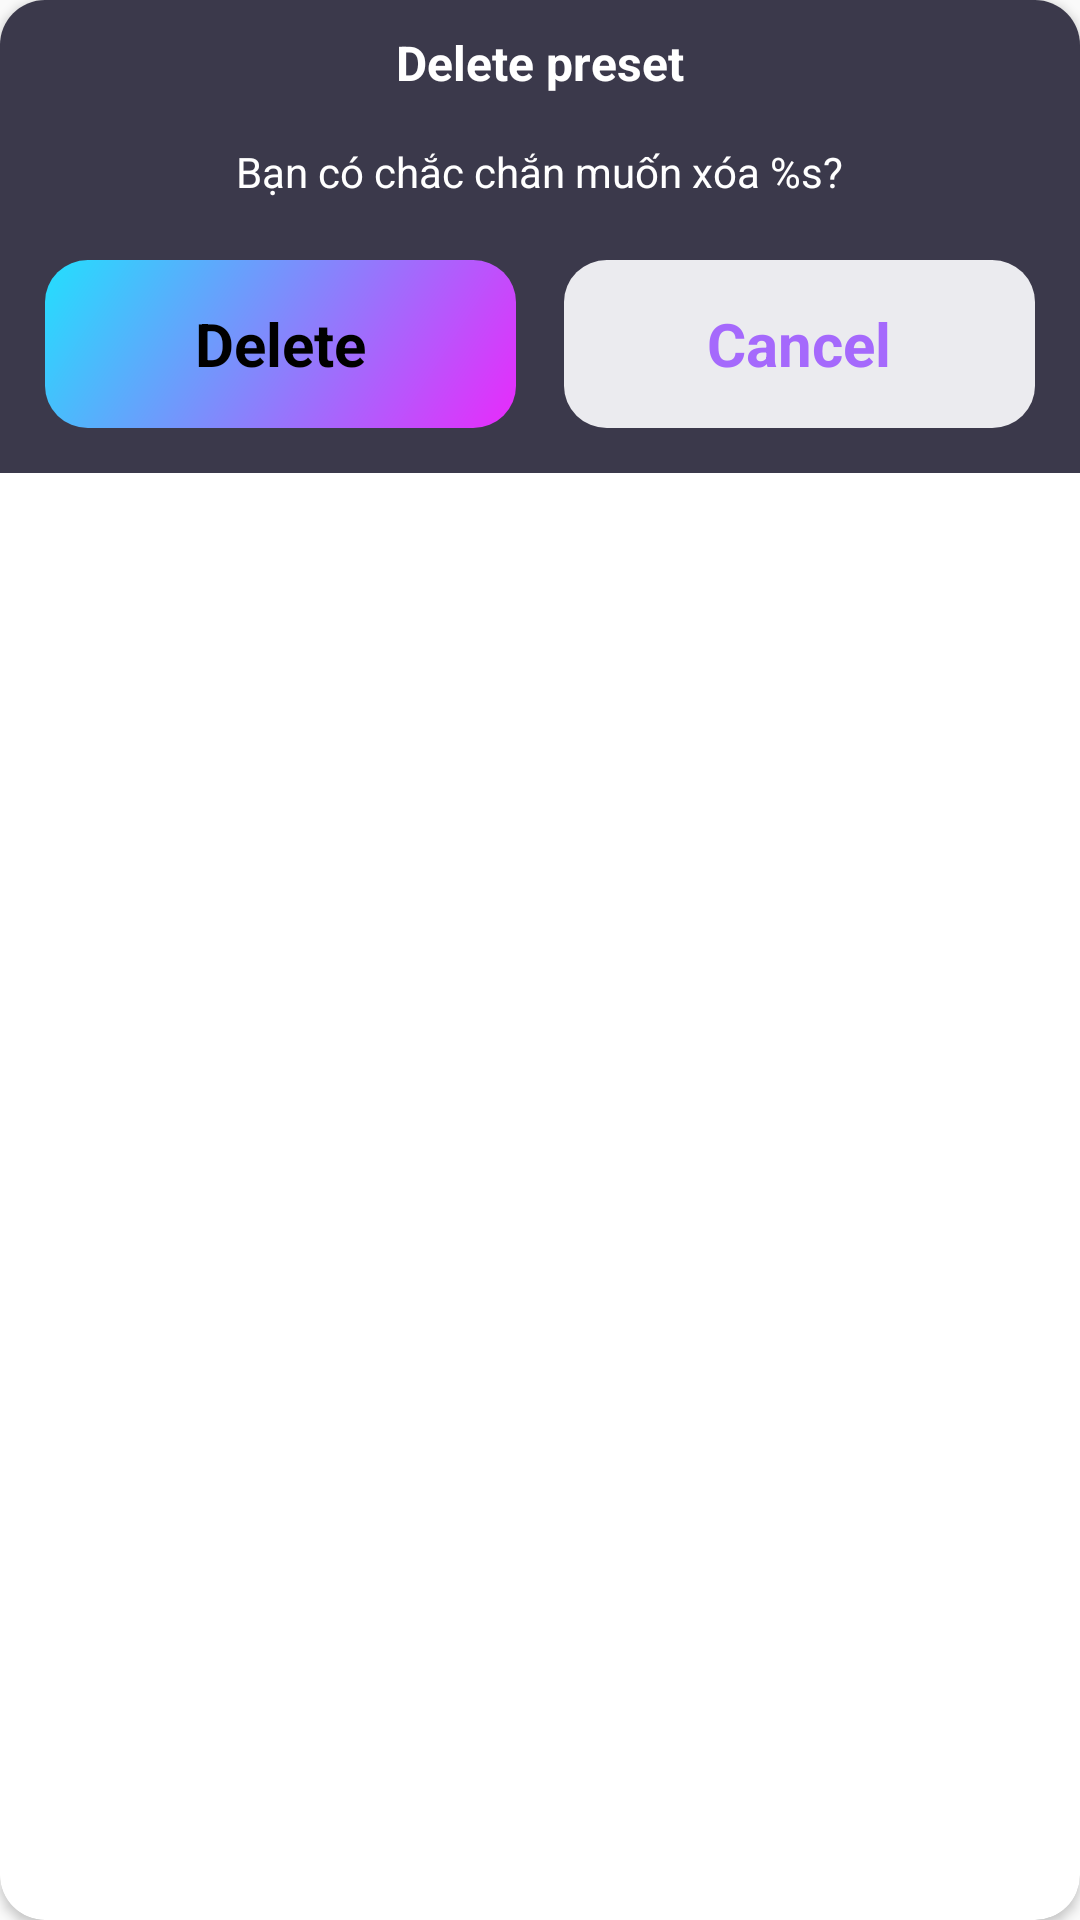

Android layout source for this screen:
<!-- AndroidManifest.xml: application theme Theme.HahaloloFake -->
<!-- res/layout/dialog_delete.xml -->
<?xml version="1.0" encoding="utf-8"?>
<layout xmlns:android="http://schemas.android.com/apk/res/android"
    xmlns:app="http://schemas.android.com/apk/res-auto">

    <data>

    </data>

    <androidx.cardview.widget.CardView
        android:layout_width="match_parent"
        android:layout_height="wrap_content"
        android:layout_margin="12dp"
        android:background="@android:color/transparent"
        app:cardCornerRadius="15dp">

        <RelativeLayout
            android:layout_width="match_parent"
            android:layout_height="wrap_content"
            android:orientation="vertical"
            android:padding="10dp"
            android:background="@color/color_3B394B"
            android:tag="layout/dialog_audio_not_saved_0">

            <TextView
                android:id="@+id/txt1"
                android:layout_width="wrap_content"
                android:layout_height="wrap_content"
                android:layout_centerHorizontal="true"
                android:layout_gravity="center"
                android:text="@string/delete_preset"
                android:textColor="@color/white"
                android:textSize="16sp"
                android:textStyle="bold" />

            <View
                android:layout_width="80dp"
                android:layout_height="1dp"
                android:layout_below="@+id/txt1"
                android:layout_centerHorizontal="true"
                android:layout_gravity="center"
                android:layout_marginTop="2dp"
                android:background="@color/black"
                android:visibility="gone" />

            <androidx.appcompat.widget.AppCompatTextView
                android:id="@+id/questionTxt"
                android:layout_width="match_parent"
                android:layout_height="wrap_content"
                android:layout_below="@+id/txt1"
                android:layout_centerInParent="true"
                android:layout_marginStart="5dp"
                android:layout_marginTop="16dp"
                android:gravity="center"
                android:text="@string/delete_preset_question"
                android:textColor="@color/white" />

            <LinearLayout
                android:layout_width="match_parent"
                android:layout_height="wrap_content"
                android:layout_below="@+id/questionTxt"
                android:layout_marginStart="5dp"
                android:layout_marginTop="20dp"
                android:layout_marginEnd="5dp"
                android:layout_marginBottom="5dp"
                android:weightSum="2">

                <TextView
                    android:id="@+id/saveBtn"
                    android:layout_width="match_parent"
                    android:layout_height="?actionBarSize"
                    android:layout_marginEnd="8dp"
                    android:layout_weight="1"
                    android:background="@drawable/bg_save_select_btn"
                    android:gravity="center"
                    android:text="@string/delete"
                    android:textColor="@color/black"
                    android:textSize="20sp"
                    android:textStyle="bold" />

                <TextView
                    android:id="@+id/cancelBtn"
                    android:layout_width="match_parent"
                    android:layout_height="?actionBarSize"
                    android:layout_marginStart="8dp"
                    android:layout_weight="1"
                    android:background="@drawable/bg_cancel"
                    android:gravity="center"
                    android:text="@string/cancel"
                    android:textColor="@color/color_A569FC"
                    android:textSize="20sp"
                    android:textStyle="bold" />

            </LinearLayout>


        </RelativeLayout>
    </androidx.cardview.widget.CardView>

</layout>
<!-- resources referenced by this layout -->
<resources>
  <color name="black">#FF000000</color>
  <color name="color_3B394B">#3B394B</color>
  <color name="color_A569FC">#A569FC</color>
  <color name="white">#FFFFFFFF</color>
  <!-- drawable bg_cancel (drawable) -->
  <vector xmlns:android="http://schemas.android.com/apk/res/android"
      android:width="132dp"
      android:height="48dp"
      android:viewportWidth="132"
      android:viewportHeight="48">
    <path
        android:pathData="M12,0L120,0A12,12 0,0 1,132 12L132,36A12,12 0,0 1,120 48L12,48A12,12 0,0 1,0 36L0,12A12,12 0,0 1,12 0z"
        android:fillColor="#EBEBEF"/>
  </vector>
  <!-- drawable bg_save_select_btn (drawable) -->
  <vector xmlns:android="http://schemas.android.com/apk/res/android"
      xmlns:aapt="http://schemas.android.com/aapt"
      android:width="132dp"
      android:height="48dp"
      android:viewportWidth="132"
      android:viewportHeight="48">
    <path
        android:pathData="M12,0L120,0A12,12 0,0 1,132 12L132,36A12,12 0,0 1,120 48L12,48A12,12 0,0 1,0 36L0,12A12,12 0,0 1,12 0z">
      <aapt:attr name="android:fillColor">
        <gradient 
            android:startX="140.25"
            android:startY="64.5"
            android:endX="-9.3"
            android:endY="-30.5"
            android:type="linear">
          <item android:offset="0" android:color="#FFFF15FB"/>
          <item android:offset="1" android:color="#FF00FFFD"/>
        </gradient>
      </aapt:attr>
    </path>
  </vector>
  <string name="cancel">Cancel</string>
  <string name="delete">Delete</string>
  <string name="delete_preset">Delete preset</string>
  <string name="delete_preset_question">Bạn có chắc chắn muốn xóa %s?</string>
  <style name="Theme.HahaloloFake" parent="Theme.AppCompat.Light.NoActionBar">
          
          <item name="colorPrimary">@color/purple_500</item>
          <item name="colorPrimaryDark">@color/purple_700</item>
          <item name="colorAccent">@color/teal_200</item>
          
      </style>
  <color name="purple_500">#FF6200EE</color>
  <color name="purple_700">#FF3700B3</color>
  <color name="teal_200">#FF03DAC5</color>
</resources>
